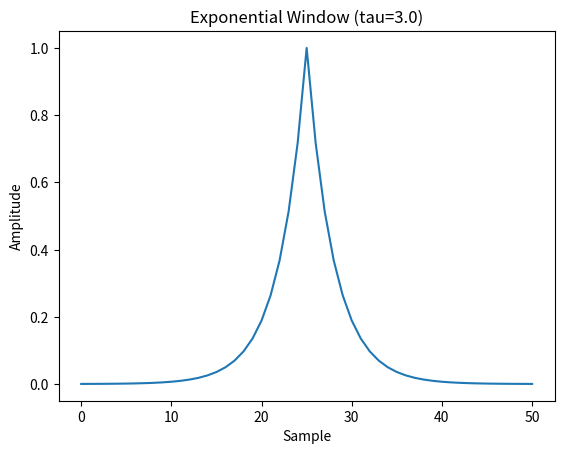

Generate this figure with matplotlib: (Note: this script raises an exception after producing the figure.)
# Plot the symmetric window and its frequency response:

from scipy import signal
from scipy.fft import fft, fftshift
import matplotlib.pyplot as plt

M = 51
tau = 3.0
window = signal.windows.exponential(M, tau=tau)
plt.plot(window)
plt.title("Exponential Window (tau=3.0)")
plt.ylabel("Amplitude")
plt.xlabel("Sample")

plt.figure()
A = fft(window, 2048) / (len(window)/2.0)
freq = np.linspace(-0.5, 0.5, len(A))
response = 20 * np.log10(np.abs(fftshift(A / abs(A).max())))
plt.plot(freq, response)
plt.axis([-0.5, 0.5, -35, 0])
plt.title("Frequency response of the Exponential window (tau=3.0)")
plt.ylabel("Normalized magnitude [dB]")
plt.xlabel("Normalized frequency [cycles per sample]")

# This function can also generate non-symmetric windows:

tau2 = -(M-1) / np.log(0.01)
window2 = signal.windows.exponential(M, 0, tau2, False)
plt.figure()
plt.plot(window2)
plt.ylabel("Amplitude")
plt.xlabel("Sample")
